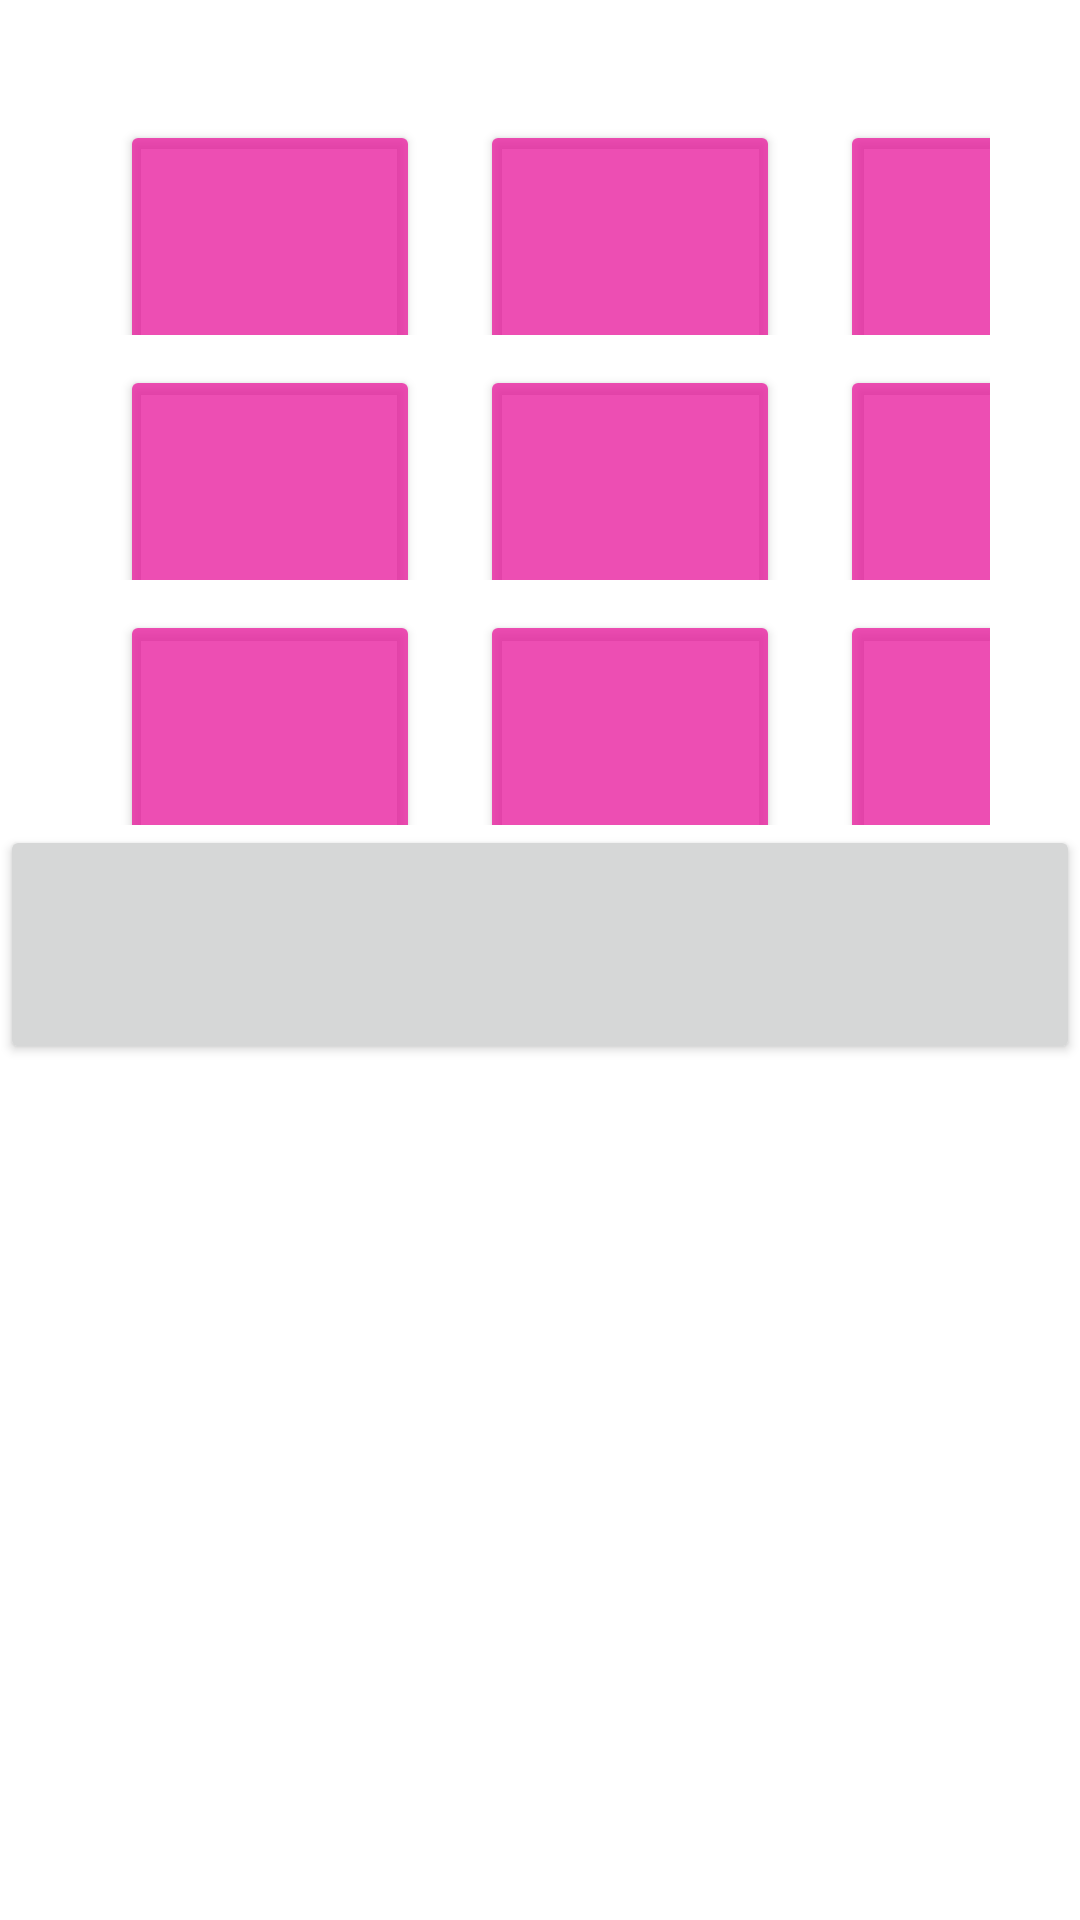

Reconstruct the res/layout file that produces this screen, plus the resources it refers to.
<!-- AndroidManifest.xml: application theme Theme.ToyBox -->
<!-- res/layout/activity_main.xml -->
<?xml version="1.0" encoding="utf-8"?>
<LinearLayout xmlns:android="http://schemas.android.com/apk/res/android"
    xmlns:app="http://schemas.android.com/apk/res-auto"
    xmlns:tools="http://schemas.android.com/tools"
    android:layout_width="match_parent"
    android:layout_height="match_parent"
    android:weightSum="13"
    android:orientation="vertical"
    tools:context=".MainActivity">


    <LinearLayout
        android:layout_width="match_parent"
        android:layout_height="50dp"
        android:layout_weight="1"
        android:layout_marginLeft="30dp"
        android:layout_marginRight="30dp"
        android:layout_marginTop="30dp"
        android:orientation="horizontal">

        <Button
            android:id="@+id/button1"
            android:layout_width="100dp"
            android:layout_height="100dp"
            android:layout_margin="10dp"
            android:backgroundTint="@color/pink"
            android:onClick="send"
            />

        <Button
            android:id="@+id/button2"
            android:layout_width="100dp"
            android:layout_height="100dp"
            android:layout_margin="10dp"
            android:backgroundTint="@color/pink"
            android:onClick="send"
             />

        <Button
            android:id="@+id/button3"
            android:layout_width="100dp"
            android:layout_height="100dp"
            android:layout_margin="10dp"
            android:backgroundTint="@color/pink"
            android:onClick="send"
           />
    </LinearLayout>

    <LinearLayout
        android:layout_width="match_parent"
        android:layout_height="50dp"
        android:layout_weight="1"
        android:layout_marginLeft="30dp"
        android:layout_marginRight="30dp"
        android:orientation="horizontal">

        <Button
            android:id="@+id/button4"
            android:layout_width="100dp"
            android:layout_height="100dp"
            android:layout_margin="10dp"
            android:backgroundTint="@color/pink"
            android:onClick="send"
            />

        <Button
            android:id="@+id/button5"
            android:layout_width="100dp"
            android:layout_height="100dp"
            android:layout_margin="10dp"
            android:backgroundTint="@color/pink"
            android:onClick="send"
            />

        <Button
            android:id="@+id/button6"
            android:layout_width="100dp"
            android:layout_height="100dp"
            android:layout_margin="10dp"
            android:backgroundTint="@color/pink"
            android:onClick="send"
            />
    </LinearLayout>

    <LinearLayout
        android:layout_width="match_parent"
        android:layout_height="50dp"
        android:layout_weight="1"
        android:layout_marginLeft="30dp"
        android:layout_marginRight="30dp"
        android:orientation="horizontal">

        <Button
            android:id="@+id/button7"
            android:layout_width="100dp"
            android:layout_height="100dp"
            android:layout_margin="10dp"
            android:backgroundTint="@color/pink"
            android:onClick="send"
            />

        <Button
            android:id="@+id/button8"
            android:layout_width="100dp"
            android:layout_height="100dp"
            android:layout_margin="10dp"
            android:backgroundTint="@color/pink"
            android:onClick="send"
            />

        <Button
            android:id="@+id/button9"
            android:layout_width="100dp"
            android:layout_height="100dp"
            android:layout_margin="10dp"
            android:backgroundTint="@color/pink"
            android:onClick="send"
           />

    </LinearLayout>

    <Button
        android:id="@+id/buttonRestart"
        android:layout_width="match_parent"
        android:layout_height="wrap_content"
        android:layout_weight="1"
        android:onClick="restart"
         />

</LinearLayout>
<!-- resources referenced by this layout -->
<resources>
  <color name="pink">#C8E91E9F</color>
  <style name="Theme.ToyBox" parent="Theme.MaterialComponents.DayNight.DarkActionBar">
          
          <item name="colorPrimary">@color/purple_500</item>
          <item name="colorPrimaryVariant">@color/purple_700</item>
          <item name="colorOnPrimary">@color/white</item>
          
          <item name="colorSecondary">@color/teal_200</item>
          <item name="colorSecondaryVariant">@color/teal_700</item>
          <item name="colorOnSecondary">@color/black</item>
          
          <item name="android:statusBarColor" tools:targetApi="l">?attr/colorPrimaryVariant</item>
          
      </style>
  <color name="purple_500">#FF6200EE</color>
  <color name="purple_700">#FF3700B3</color>
  <color name="white">#FFFFFFFF</color>
  <color name="teal_200">#FF03DAC5</color>
  <color name="teal_700">#FF018786</color>
  <color name="black">#FF000000</color>
</resources>
